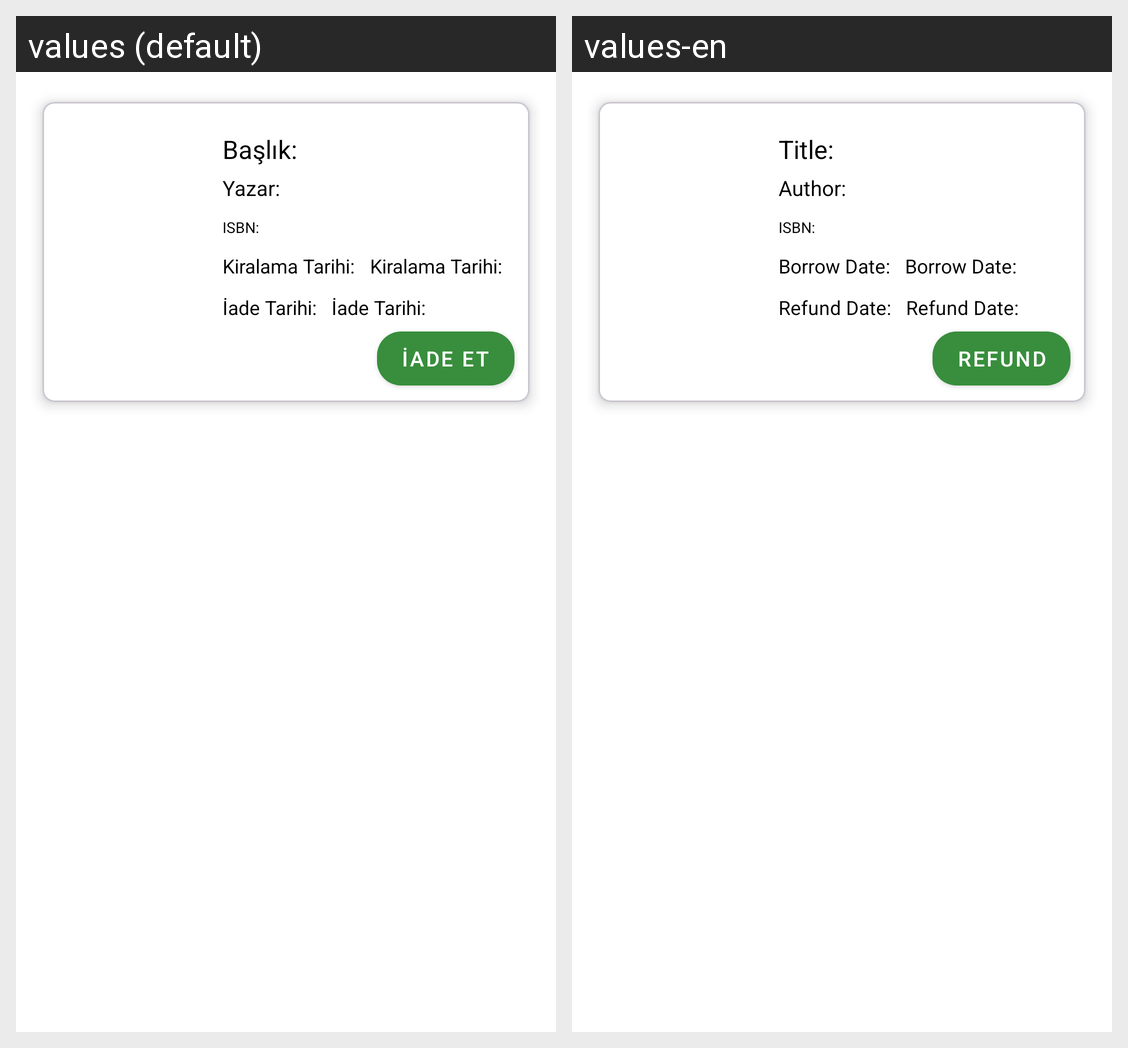

The Android screen above is rendered under two locales of the same app. Produce the string resources it draws, with the default and per-locale values.
Android screen res/layout/activity_profile_rented_book_item.xml rendered under 2 locales, left to right: values (default), values-en. Device: Nexus 5 (rendered at 1080×1920; each locale shown at half size, 540×960, under a caption strip naming it); theme Theme.DenemeApplication.
Strings drawn on this screen, with the default value and each locale's value (text and hints the layout hard-codes, and strings that could not be matched under every locale, appear in the picture but are not listed):

title
  values: Başlık:
  values-en: Title:

author
  values: Yazar:
  values-en: Author:

isbn
  values: ISBN:
  values-en: ISBN:

profileRentedBookRentDate
  values: Kiralama Tarihi:
  values-en: Borrow Date:

profileRentedBookReturnDate
  values: İade Tarihi:
  values-en: Refund Date:

returnBook
  values: İade Et
  values-en: Refund
